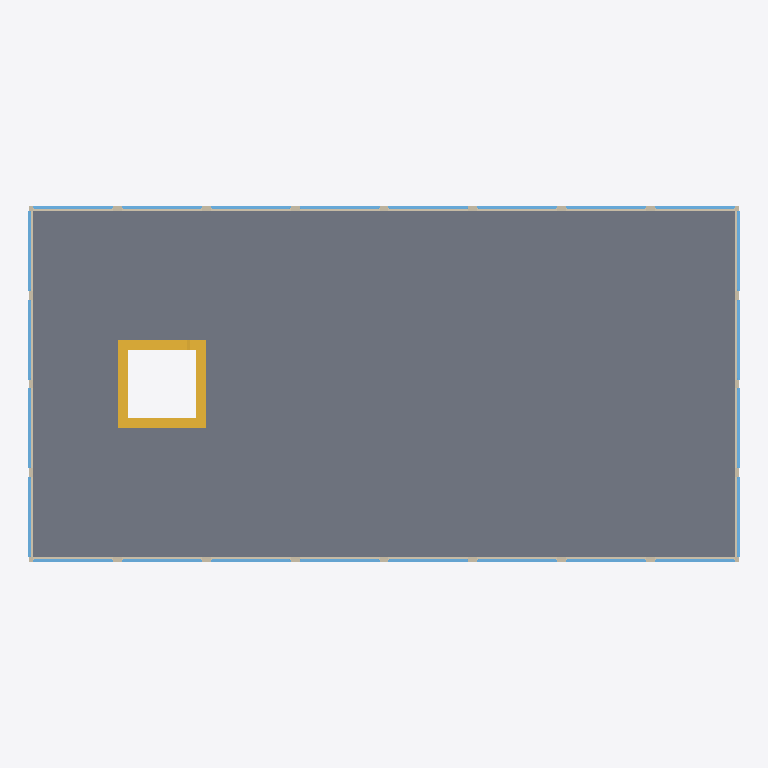
Plan cut of the same IFC building model at storey 'OG' (level 24.00 m, cut at 25.40 m), seen from above with north up, elements coloured by IFC class: 24 windows (light blue), 4 walls (beige), 2 stairs (yellow), 1 slab (grey). Cut surfaces are drawn darker.
Extent 80.1 m × 40.1 m × 108.5 m (x, y, z). Storeys (11): UG at -12.00 m; EG at 0.00 m; OG at 12.00 m; OG at 24.00 m; OG at 36.00 m; OG at 48.00 m; OG at 60.00 m; OG at 72.00 m; OG at 84.00 m; DG at 96.00 m; DA at 108.00 m. Elements (238): 184 IfcWindow, 36 IfcWall, 11 IfcSlab, 7 IfcStair.

HEADER;
FILE_DESCRIPTION(('ViewDefinition [CoordinationView_V2.0, QuantityTakeOffAddOnView]','Option [Elements to export: Entire project]','Option [Partial Structure Display: Entire Model]','Option [IFC Domain: All]','Option [Structural Function: All Elements]','Option [Convert Grid elements: On]','Option [Convert IFC Annotations and ARCHICAD 2D elements: Off]','Option [Bounding Box: On]','[22 more]'),'2;1');
FILE_NAME('BLDRS.ifc','2023-11-01T11:53:56',(''),(''),'The EXPRESS Data Manager Version 5.02.0100.09 : 18 Aug 2016','IFC file generated by GRAPHISOFT ARCHICAD 25.0.0 CHE FULL Macintosh version (IFC add-on version: 6005 CHE FULL).','');
FILE_SCHEMA(('IFC2X3'));
ENDSEC;
DATA;
#71=IFCPROJECT('344O7vICcwH8qAEnwJDjSU',#12,'Projekt',$,$,$,$,(#68,#740),#55);
#88=IFCSITE('20FpTZCqJy2vhVJYtjuIce',#12,'Gelände',$,$,#85,$,$,.ELEMENT.,$,$,$,$,$);
#121=IFCBUILDING('00tMo7QcxqWdIGvc4sMN2A',#12,'Gebäude',$,$,#119,$,$,.ELEMENT.,$,$,$);
#143=IFCBUILDINGSTOREY('3svIgCMrX8j8Gpr2WkHfaW',#12,'UG',$,$,#141,$,$,.ELEMENT.,-12.0);
#167=IFCBUILDINGSTOREY('3eYt9TfVT42ezAX4OpSOsQ',#12,'EG',$,$,#166,$,$,.ELEMENT.,0.0);
#6564=IFCBUILDINGSTOREY('3NscPmsxv7yOs3PvwPDAMH',#12,'OG',$,$,#6563,$,$,.ELEMENT.,12.0);
#13898=IFCBUILDINGSTOREY('2FcQ$VfcDClOrgjBNOA$cL',#12,'OG',$,$,#13897,$,$,.ELEMENT.,24.0);
#21213=IFCBUILDINGSTOREY('2F4RSY8UL3J8DlZFQLoYqW',#12,'OG',$,$,#21212,$,$,.ELEMENT.,36.0);
#28526=IFCBUILDINGSTOREY('13feg2hAjZIwG8oILc$gn1',#12,'OG',$,$,#28525,$,$,.ELEMENT.,48.0);
#35841=IFCBUILDINGSTOREY('3W3JPKr3TXHQZsv3BwQg1l',#12,'OG',$,$,#35840,$,$,.ELEMENT.,60.0);
#42105=IFCBUILDINGSTOREY('3dvqZ2hq7uH8Q3r5YvuHf1',#12,'OG',$,$,#42104,$,$,.ELEMENT.,72.0);
#47994=IFCBUILDINGSTOREY('3SHQkRm2BQH8X9UWlweOiG',#12,'OG',$,$,#47993,$,$,.ELEMENT.,84.0);
#53883=IFCBUILDINGSTOREY('1itrFP64TbJwu2wa7tC1d$',#12,'DG',$,$,#53882,$,$,.ELEMENT.,96.0);
#57207=IFCBUILDINGSTOREY('2A8I0rbAznHPunMzsLFIk5',#12,'DA',$,$,#57206,$,$,.ELEMENT.,108.0);
#21182=IFCSLAB('2QuW0sA0dqJv9tBK4AYxLB',#12,'Decke-001',$,$,#21069,#21172,'9AE20036-2809-F44F-9277-2D410A8BB54B',.NOTDEFINED.);
#11312=IFCSTAIR('0STDz9eQqMJAwIdZ2jH30X',#12,'Treppe - 001',$,$,#11311,$,'1C74DF49-A1AD-164C-AE92-9E30AD443021',.NOTDEFINED.);
#17042=IFCWALL('2EvyYZkqa4G9i8deGGUUjx',#12,'Wand-001',$,$,#16489,#17031,'8EE7C8A3-BB49-0440-9B08-9E841079EB7B');
#20073=IFCWALL('3kjx72wVcBIQbigP8yu2T8',#12,'Wand-001',$,$,#19545,#20062,'EEB7B1C2-E9F9-8B49-A96C-A9923CE02748');
#18321=IFCWALL('0orff8FfV$IuuskZ6_26kG',#12,'Wand-001',$,$,#18029,#18310,'32D69A48-3E97-FF4B-8E36-BA31BE086B90');
#19030=IFCWALL('1UYQCWTYSmHATRPgn65xA0',#12,'Wand-001',$,$,#18837,#19019,'5E89A320-[number]-A75B-66AC4617B280');
#18647=IFCWINDOW('1djZmfjfoEHuvzKpg6j_B$',#12,'Fenster-001',$,$,#18629,#18643,'67B63C29-B69C-8E47-8E7D-533A86B7E2FF',11.05,9.0);
#18699=IFCWINDOW('3RgGheZPeiGAgyrJZ9gtTa',#12,'Fenster-001',$,$,#18681,#18695,'DBA90AE8-8D9A-2C40-AABC-D538C9AB7764',11.05,9.0);
#18751=IFCWINDOW('1SIT_ZBmWfJPXAaD0$Il$N',#12,'Fenster-001',$,$,#18733,#18747,'5C49DFA3-2F08-294D-984A-90D03F4AFFD7',11.05,9.0);
#18803=IFCWINDOW('0Ny8oMSMluHuPoHU89U$wT',#12,'Fenster-001',$,$,#18785,#18799,'17F08C96-716B-F847-8672-45E2097BFE9D',11.05,9.0);
#19355=IFCWINDOW('3MKMnuM5UbHgML$_99zVYS',#12,'Fenster-001',$,$,#19337,#19351,'D6516C78-5857-A546-A595-FFE249F5F89C',11.05,9.0);
#19407=IFCWINDOW('3DRVWpUGhLIw80$WBch4uv',#12,'Fenster-001',$,$,#19389,#19403,'CD6DF833-790A-D54B-A200-FE02E6AC4E39',11.05,9.0);
#19459=IFCWINDOW('3Y$u2kMUZRJwy5v9B7fnT9',#12,'Fenster-001',$,$,#19441,#19455,'E2FF80AE-59E8-DB4F-AF05-E492C7A71749',11.05,9.0);
#19511=IFCWINDOW('3A$$IazgiaIA7fVctwbf0b',#12,'Fenster-001',$,$,#19493,#19507,'CAFFF4A4-F6AB-2448-A1E9-7E6DFA969025',11.05,9.0);
#17787=IFCWINDOW('3g1gclY8x6JBFU5xvK_9nH',#12,'Fenster-001',$,$,#17769,#17783,'EA06A9AF-888E-C64C-B3DE-17BE54F89C51',11.05,9.0);
#17839=IFCWINDOW('259SJ1CtpXJgiisQXoiVmo',#12,'Fenster-001',$,$,#17821,#17835,'8525C4C1-337C-E14E-AB2C-D9A872B1FC32',11.05,9.0);
#20827=IFCWINDOW('0p3eZ2QkSUIR5$IxzDYGlD',#12,'Fenster-001',$,$,#20809,#20823,'330E88C2-6AE7-1E49-B17F-4BBF4D890BCD',11.05,9.0);
#20879=IFCWINDOW('2lDI6t$fnqGREGXl6ar17k',#12,'Fenster-001',$,$,#20861,#20875,'AF3521B7-FE9C-7441-B390-86F1A4D411EE',11.05,9.0);
#17631=IFCWINDOW('3$wpv_nXOEJOq0Q4NUhXvh',#12,'Fenster-001',$,$,#17613,#17627,'FFEB3E7E-C616-0E4D-8D00-6845DEAE1E6B',11.05,9.0);
#17683=IFCWINDOW('2NWMrTQjQ7Jh9aWtqAdtCy',#12,'Fenster-001',$,$,#17665,#17679,'97816D5D-6AD6-874E-B264-837D0A9F733C',11.05,9.0);
#17735=IFCWINDOW('1HZBVmqNNHJ9FB1FeBpyFT',#12,'Fenster-001',$,$,#17717,#17731,'518CB7F0-D175-D14C-93CB-04FA0BCFC3DD',11.05,9.0);
#17891=IFCWINDOW('3T1jYpY7$IJeERyldwJ_4I',#12,'Fenster-001',$,$,#17873,#17887,'DD06D8B3-887F-D24E-839B-F2F9FA4FE112',11.05,9.0);
#17943=IFCWINDOW('0bLvLes4AxHhB5974ynwD5',#12,'Fenster-001',$,$,#17925,#17939,'[number]-D842-BB46-B2C5-24713CC7A345',11.05,9.0);
#17995=IFCWINDOW('0YWq8_qn$xG9fu7k$R_fNA',#12,'Fenster-001',$,$,#17977,#17991,'2283423E-D31F-FB40-9A78-1EEFDBFA95CA',11.05,9.0);
#20671=IFCWINDOW('3kC10qz3OlIRNzy9OE0ahV',#12,'Fenster-001',$,$,#20653,#20667,'EE301034-F436-2F49-B5FD-F0960E024ADF',11.05,9.0);
#20723=IFCWINDOW('26ib$L7crVGBcFzjfXkKKN',#12,'Fenster-001',$,$,#20705,#20719,'86B25FD5-1E6D-5F40-B98F-F6DA61B94517',11.05,9.0);
#20775=IFCWINDOW('228HbuoKRNHA_SYrjC8R5H',#12,'Fenster-001',$,$,#20757,#20771,'[number]-C946-D744-AF9C-8B5B4C21B151',11.05,9.0);
#20931=IFCWINDOW('23RsntYbDPIvLWgftIb8O3',#12,'Fenster-001',$,$,#20913,#20927,'836F6C77-8A53-594B-9560-AA9DD2948603',11.05,9.0);
#20983=IFCWINDOW('1GvXfqllKnJfVFfDYOsvaL',#12,'Fenster-001',$,$,#20965,#20979,'50E61A74-BEF5-314E-97CF-A4D898DB9915',11.05,9.0);
#21035=IFCWINDOW('1rjUNPQWKNHfzC5GtnU$ot',#12,'Fenster-001',$,$,#21017,#21031,'75B5E5D9-6A05-1746-9F4C-150DF17BFCB7',11.05,9.0);
#13920=IFCSTAIR('2rsK4zZAYSIeSPUnOnmJS3',#12,'Treppe - 001',$,$,#13918,$,'B5D9413D-8CA8-9C4A-8719-7B1631C13703',.NOTDEFINED.);
ENDSEC;